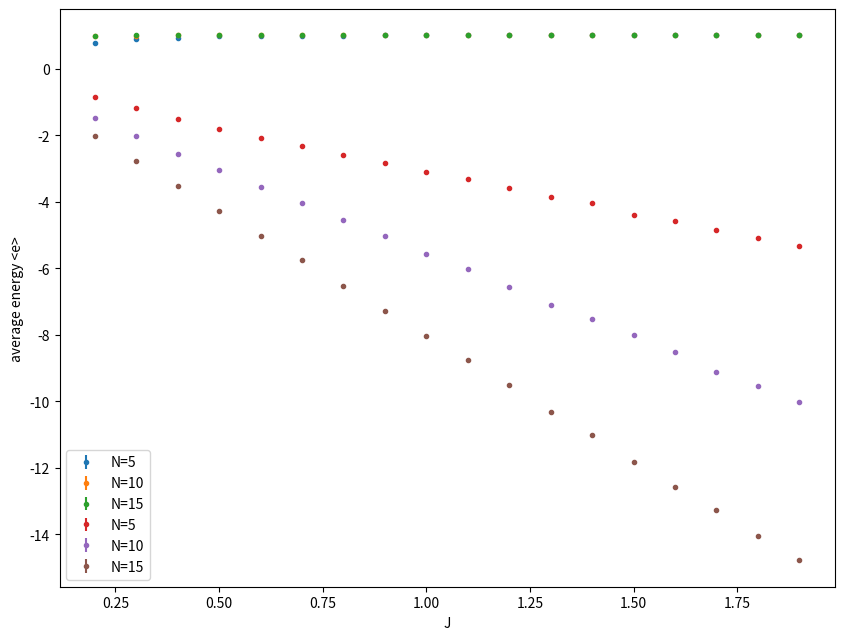

This chart was generated by the following Python code:
import numpy as np
import random
import scipy.stats as st
import matplotlib.pyplot as plt


def hamlf(p, phi, N = 20, jn = 1, h = 1): #function to calculate the energy of a given configuration
    beta = 1
    return 0.5*p*p + 0.5*phi*phi/(beta*jn) - N*np.log(2*np.cosh(beta*h + phi))

def leapfrog(p, phi, nmd, N = 20, jn = 1, h = 1): #p and phi are some initial values
    #nmd is the number of steps
    #N, beta, jn, h are parameters of the system
    beta = 1
    eps = 1/nmd
    pi, phhi = p, phi
    #first step
    phhi = phhi + 0.5*eps*pi
    #intermediate steps
    for i in range(nmd - 1):
        pi = pi - eps*(phhi/(beta*jn) - N*np.tanh(beta*h + phhi))
        phhi = phhi + eps*pi
    #last step
    pi = pi - eps*(phhi/(beta*jn) - N*np.tanh(beta*h + phhi))
    phhi = phhi + 0.5*eps*pi
    return pi, phhi #p-f, phi-f values


def HMC_alg(phi0,J,h,N,nmd,N_samples,N_burn):
    #phi = 1
    acceptence = 0
    phi_all=np.zeros((N_samples))
    mu = 0
    sig = 1
    phi = phi0
    for i in range(N_burn):
        p0 = np.random.normal(mu, sig)
        p_leap, phi_leap = leapfrog(p0, phi, nmd, N, J, h)
        H_old = hamlf(p0, phi, N, J, h)
        H_new = hamlf(p_leap,phi_leap, N, J, h)
        delta_E = H_old - H_new
        random=np.random.rand()
        #Metropolis accept-rejection:
        if random < np.exp(-delta_E):
            phi = phi_leap
        else:
            phi = phi
    
    for i in range(N_samples):
        p0 = np.random.normal(mu, sig)
        p_leap, phi_leap = leapfrog(p0, phi, nmd, N, J, h)
        H_old = hamlf(p0, phi, N, J, h)
        H_new = hamlf(p_leap,phi_leap, N, J, h)
        delta_E = H_old - H_new
        random=np.random.rand()
        #Metropolis accept-rejection:
        if random < np.exp(-delta_E):
            phi = phi_leap
            acceptence += 1
        else:
            phi = phi
        
        phi_all[i] = phi
    
    return phi_all, acceptence/N_samples


def magnetization_obs(phi, h):
    beta = 1
    return np.tanh(beta*h+phi)

def energy_obs(phi, N, h, J):
    beta = 1
    return - np.power(phi,2)/(2*N*J*np.power(beta,2)) - h*np.tanh(beta*h + phi)


phi0 = 1 # starting initial phi
h = 0.5
J = np.arange(0.2,2,0.1)
N = [5,10,15]   # number of sites 
nmd = 5
N_samples = 10000
N_burn = 300


len_N = len(N)
len_J = len(J)
accept_rate = np.zeros((len_N,len_J))
#phi_mc = np.zeros( len_N,len_J, N_samples)
energy = np.zeros( (len_N,len_J, N_samples))
magnet = np.zeros( (len_N,len_J, N_samples))


for m,n in enumerate(N):
    for i,j in enumerate(J):
        x = HMC_alg(phi0,j,h,n,nmd,N_samples,N_burn)
        phi_mc = x[0]
        accept_rate[m,i] = x[1]
        print(n,j,x[1])

        magnet[m,i,:] = magnetization_obs(phi_mc, h)
        energy[m,i,:] = energy_obs(phi_mc,n,h,j)
        

# Use bootstrap method to calculate the errors

num_bs = 100
mag_bs = np.zeros((len_N, len_J, num_bs))
energy_bs = np.zeros((len_N, len_J, num_bs))

for b in range(num_bs):
    # choose new random configuration of the markov chain
    bs_config = np.random.randint(0,N_samples, size=N_samples)
    mag_bs[:,:,b] = np.mean(magnet[:,:,bs_config], axis = -1)
    energy_bs[:,:,b] = np.mean(energy[:,:,bs_config], axis= -1)

# get the average energy and mean magnetization per site and their errors of bootstrap
avg_mag = np.mean(mag_bs, axis= -1) 
avg_ener = np.mean(energy_bs, axis= -1)
avg_mag_err = np.std(mag_bs, axis= -1)
avg_ener_err = np.std(energy_bs, axis= -1)


fig = plt.figure(figsize=(10,7.5))

for n,n_val in enumerate(N):
    plt.errorbar(J, avg_mag[n,:], avg_mag_err[n,:], fmt='.', capthick=1, label='N='+str(n_val))

plt.xlabel('J')
plt.ylabel('mean magnetization <m>')
plt.legend()
plt.show()


for n,n_val in enumerate(N):
    plt.errorbar(J, avg_ener[n,:], avg_ener_err[n,:], fmt='.', capthick=1,label='N='+str(n_val))

plt.xlabel('J')
plt.ylabel('average energy <e>')
plt.legend()
plt.show()
